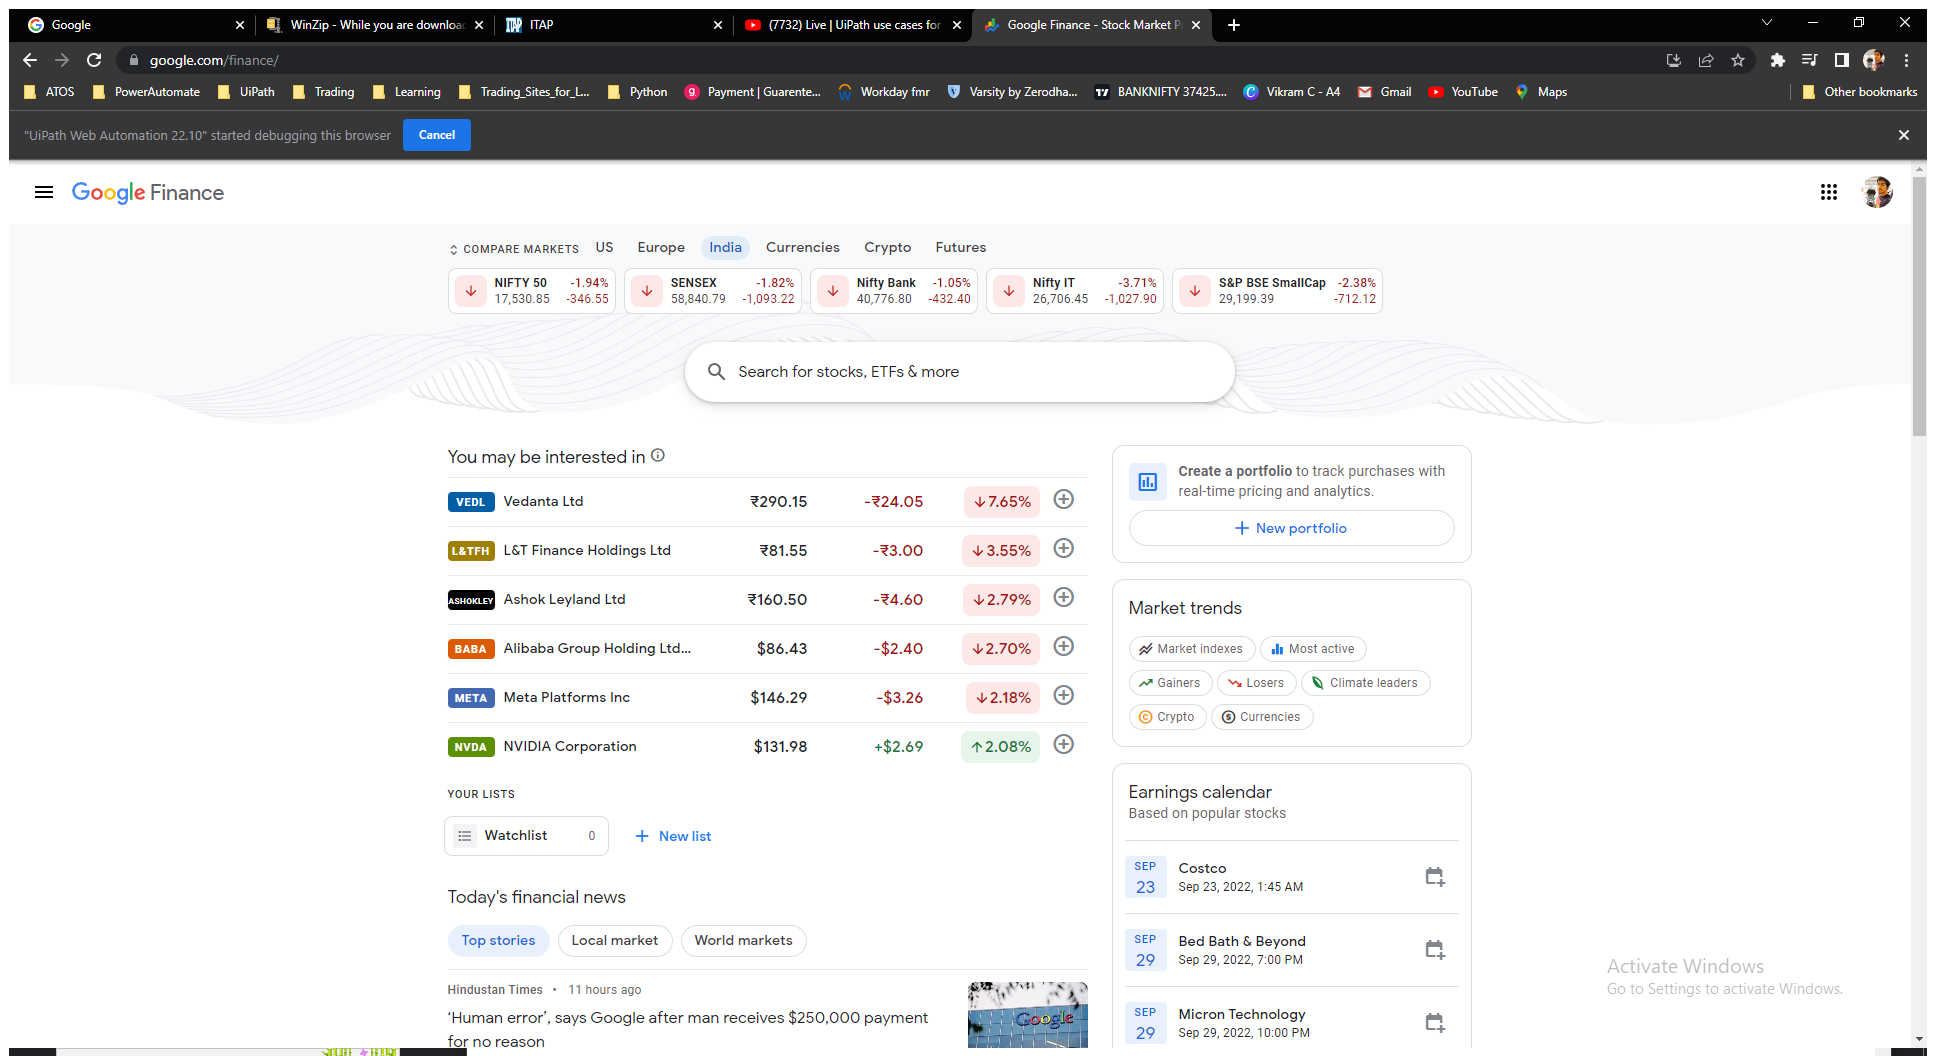
Task: Robotic Enterprise Framework
Workflow: Process

Step 1: Use Browser Chrome: Google Finance - Stock Market Prices, Real-time Quotes & Business News in window 'Google Finance - Stock Market Prices, Real-time Quotes & Business News' (chrome.exe)

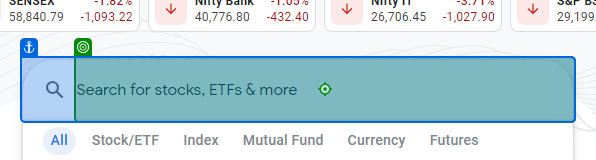
Step 2: type "[in_TransactionItem("Ticker").ToString + "[k(enter)]"]" into 'Search for'

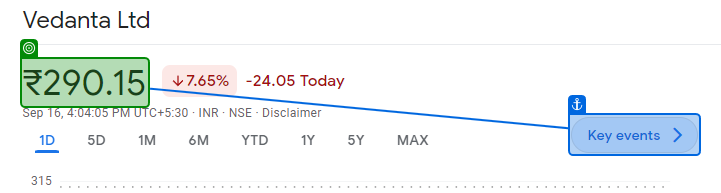
Step 3: get-text